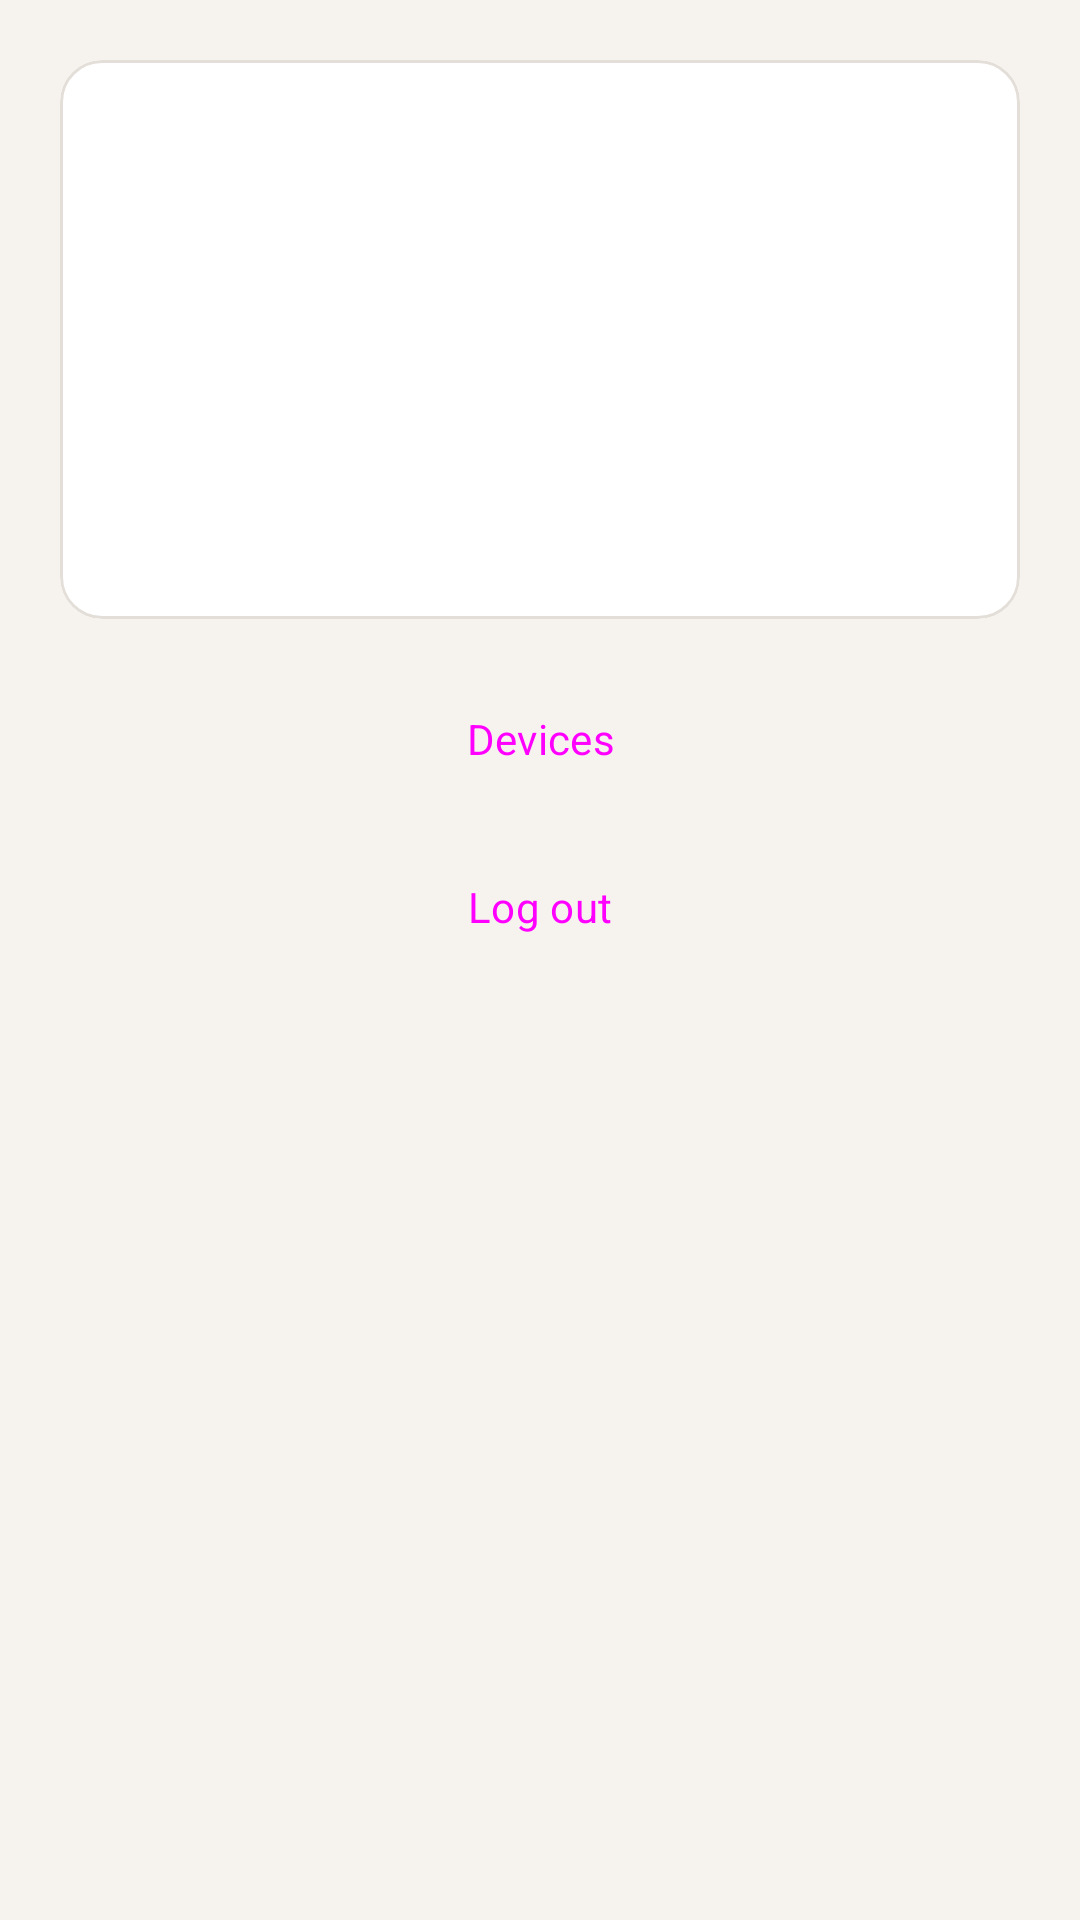

Reconstruct the res/layout file that produces this screen, plus the resources it refers to.
<!-- AndroidManifest.xml: application theme Theme.FixIT -->
<!-- res/layout/fragment_profile.xml -->
<?xml version="1.0" encoding="utf-8"?>
<LinearLayout xmlns:android="http://schemas.android.com/apk/res/android"
    android:layout_width="match_parent"
    android:layout_height="match_parent"
    android:orientation="vertical"
    android:padding="@dimen/screen_padding">

    <com.google.android.material.card.MaterialCardView
        style="@style/Widget.FixIT.Card"
        android:layout_width="match_parent"
        android:layout_height="wrap_content">

        <LinearLayout
            android:layout_width="match_parent"
            android:layout_height="wrap_content"
            android:orientation="vertical"
            android:padding="@dimen/space_m">

            <TextView
                android:id="@+id/tvAvatar"
                android:layout_width="@dimen/avatar_size"
                android:layout_height="@dimen/avatar_size"
                android:layout_marginBottom="@dimen/space_s"
                android:background="@drawable/bg_avatar"
                android:gravity="center"
                android:importantForAccessibility="no"
                android:textAppearance="@style/TextAppearance.FixIT.Display"
                android:textColor="@color/on_accent" />

            <TextView
                android:id="@+id/tvProfileName"
                android:layout_width="match_parent"
                android:layout_height="wrap_content"
                android:textAppearance="@style/TextAppearance.FixIT.Headline" />

            <TextView
                android:id="@+id/tvProfileEmail"
                android:layout_width="match_parent"
                android:layout_height="wrap_content"
                android:layout_marginTop="@dimen/space_xs"
                android:textAppearance="@style/TextAppearance.FixIT.BodySecondary" />

            <TextView
                android:id="@+id/chipRole"
                style="@style/Widget.FixIT.Chip"
                android:layout_width="wrap_content"
                android:layout_height="wrap_content"
                android:layout_marginTop="@dimen/space_s" />
        </LinearLayout>
    </com.google.android.material.card.MaterialCardView>

    <Button
        android:id="@+id/btnDevices"
        style="@style/Widget.FixIT.Button.Outlined"
        android:layout_width="match_parent"
        android:layout_height="wrap_content"
        android:layout_marginTop="@dimen/space_m"
        android:text="@string/action_devices" />

    <Button
        android:id="@+id/btnLogout"
        style="@style/Widget.FixIT.Button"
        android:layout_width="match_parent"
        android:layout_height="wrap_content"
        android:layout_marginTop="@dimen/space_s"
        android:text="@string/action_logout" />
</LinearLayout>
<!-- resources referenced by this layout -->
<resources>
  <color name="on_accent">#FFFFFF</color>
  <dimen name="avatar_size">64dp</dimen>
  <dimen name="screen_padding">20dp</dimen>
  <dimen name="space_m">16dp</dimen>
  <dimen name="space_s">8dp</dimen>
  <dimen name="space_xs">4dp</dimen>
  <string name="action_devices">Devices</string>
  <string name="action_logout">Log out</string>
  <style name="TextAppearance.FixIT.BodySecondary" parent="@android:style/TextAppearance">
          <item name="android:textSize">@dimen/text_body</item>
          <item name="android:textColor">@color/ink_secondary</item>
          <item name="android:fontFamily">sans-serif</item>
      </style>
  <style name="TextAppearance.FixIT.Display" parent="@android:style/TextAppearance">
          <item name="android:textSize">@dimen/text_display</item>
          <item name="android:textStyle">bold</item>
          <item name="android:textColor">@color/ink</item>
          <item name="android:fontFamily">sans-serif</item>
      </style>
  <style name="TextAppearance.FixIT.Headline" parent="@android:style/TextAppearance">
          <item name="android:textSize">@dimen/text_headline</item>
          <item name="android:textStyle">bold</item>
          <item name="android:textColor">@color/ink</item>
          <item name="android:fontFamily">sans-serif</item>
      </style>
  <style name="Widget.FixIT.Button" parent="Widget.Material3.Button">
          <item name="cornerRadius">@dimen/button_radius</item>
          <item name="android:minHeight">@dimen/touch_min</item>
          <item name="android:insetTop">@dimen/zero</item>
          <item name="android:insetBottom">@dimen/zero</item>
          <item name="android:textAllCaps">false</item>
      </style>
  <style name="Widget.FixIT.Button.Outlined" parent="Widget.Material3.Button.OutlinedButton">
          <item name="cornerRadius">@dimen/button_radius</item>
          <item name="android:minHeight">@dimen/touch_min</item>
          <item name="android:insetTop">@dimen/zero</item>
          <item name="android:insetBottom">@dimen/zero</item>
          <item name="android:textAllCaps">false</item>
          <item name="strokeColor">@color/border</item>
      </style>
  <style name="Widget.FixIT.Card" parent="Widget.Material3.CardView.Outlined">
          <item name="cardBackgroundColor">@color/card</item>
          <item name="cardCornerRadius">@dimen/card_radius</item>
          <item name="cardElevation">@dimen/card_elevation</item>
          <item name="strokeColor">@color/border</item>
          <item name="strokeWidth">@dimen/card_stroke</item>
      </style>
  <dimen name="text_body">14sp</dimen>
  <color name="ink_secondary">#5C6670</color>
  <dimen name="text_display">26sp</dimen>
  <color name="ink">#1E2A32</color>
  <dimen name="text_headline">20sp</dimen>
  <dimen name="button_radius">12dp</dimen>
  <dimen name="touch_min">48dp</dimen>
  <dimen name="zero">0dp</dimen>
  <color name="border">#E3DED7</color>
  <color name="card">#FFFFFF</color>
  <dimen name="card_radius">14dp</dimen>
  <dimen name="card_elevation">0dp</dimen>
  <dimen name="card_stroke">1dp</dimen>
  <!-- drawable bg_chip (drawable) -->
  <?xml version="1.0" encoding="utf-8"?>
  <shape xmlns:android="http://schemas.android.com/apk/res/android" android:shape="rectangle">
      <solid android:color="@color/white" />
      <corners android:radius="@dimen/chip_radius" />
  </shape>
  <dimen name="chip_pad_h">10dp</dimen>
  <dimen name="chip_pad_v">4dp</dimen>
  <dimen name="text_caption">12sp</dimen>
  <color name="primary">#25577E</color>
  <color name="on_primary">#FFFFFF</color>
  <color name="primary_container">#DCE7F0</color>
  <color name="primary_dark">#1B4261</color>
  <color name="accent">#8E5459</color>
  <color name="danger">#A63232</color>
  <color name="background">#F6F3EF</color>
  <color name="white">#FFFFFF</color>
  <dimen name="chip_radius">12dp</dimen>
</resources>
